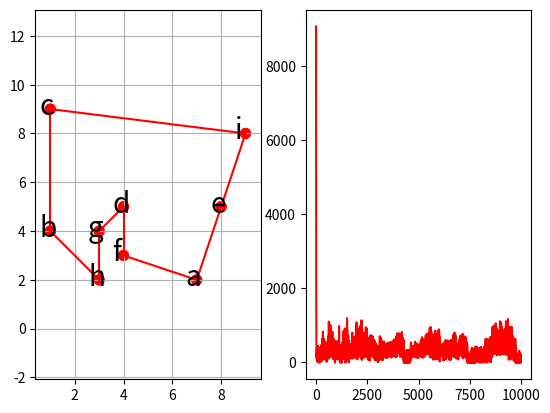

Source code (Python):
#!/usr/bin/env python
# coding: utf-8

# In[1]:


import numpy as np
from matplotlib import pyplot as plt
get_ipython().run_line_magic('matplotlib', 'inline')


# In[2]:


# 代价函数（具有三角不等式性质）
def price_cn(vec1, vec2):
    return np.linalg.norm(np.array(vec1) - np.array(vec2))


# In[3]:


def calc_distance(path):
    dis = 0.0
    for i in range(len(path) - 1):
        dis += distance[path[i]][path[i+1]]
    return dis


# In[4]:


# 得到城市之间的距离矩阵
def get_distance(citys):
    N = len(citys)
    distance = np.zeros((N, N))
    for i, curr_point in enumerate(citys):
        line = []
        [line.append(price_cn(curr_point, other_point)) if i != j else line.append(0.0) for j, other_point in enumerate(citys)]
        distance[i] = line
    return distance


# In[5]:


def calc_du(V, distance):
    a = np.sum(V, axis=0) - 1  # 按列相加
    b = np.sum(V, axis=1) - 1  # 按行相加
    t1 = np.zeros((N, N))
    t2 = np.zeros((N, N))
    for i in range(N):
        for j in range(N):
            t1[i, j] = a[j]
    for i in range(N):
        for j in range(N):
            t2[j, i] = b[j]
    # 将第一列移动到最后一列
    c_1 = V[:, 1:N]
    c_0 = np.zeros((N, 1))
    c_0[:, 0] = V[:, 0]
    c = np.concatenate((c_1, c_0), axis=1)
    c = np.dot(distance, c)
    return -A * (t1 + t2) - D * c


# In[6]:


# 更新神经网络的输入电压U
def calc_U(U, du, step):
    return U + du * step


# In[7]:


# 更新神经网络的输出电压V
def calc_V(U, U0):
    return 1 / 2 * (1 + np.tanh(U / U0))


# In[8]:


# 计算当前网络的能量
def calc_energy(V, distance):
    t1 = np.sum(np.power(np.sum(V, axis=0) - 1, 2))
    t2 = np.sum(np.power(np.sum(V, axis=1) - 1, 2))
    idx = [i for i in range(1, N)]
    idx = idx + [0]
    Vt = V[:, idx]
    t3 = distance * Vt
    t3 = np.sum(np.sum(np.multiply(V, t3)))
    e = 0.5 * (A * (t1 + t2) + D * t3)
    return e


# In[9]:


# 检查路径的正确性
def check_path(V):
    newV = np.zeros([N, N])
    route = []
    for i in range(N):
        mm = np.max(V[:, i])
        for j in range(N):
            if V[j, i] == mm:
                newV[j, i] = 1
                route += [j]
                break
    return route, newV


# In[10]:


# 可视化画出哈密顿回路和能量趋势
def draw_H_and_E(citys, H_path, energys):
    fig = plt.figure()
    # 绘制哈密顿回路
    ax1 = fig.add_subplot(121)
    plt.xlim(0, 7)
    plt.ylim(0, 7)
    for (from_, to_) in H_path:
        p1 = plt.Circle(citys[from_], 0.2, color='red')
        p2 = plt.Circle(citys[to_], 0.2, color='red')
        ax1.add_patch(p1)
        ax1.add_patch(p2)
        ax1.plot((citys[from_][0], citys[to_][0]), (citys[from_][1], citys[to_][1]), color='red')
        ax1.annotate(text=chr(97 + to_), xy=citys[to_], xytext=(-8, -4), textcoords='offset points', fontsize=20)
    ax1.axis('equal')
    ax1.grid()
    # 绘制能量趋势图
    ax2 = fig.add_subplot(122)
    ax2.plot(np.arange(0, len(energys), 1), energys, color='red')
    plt.show()


# In[21]:


if __name__ == '__main__':
    citys = np.array([[7, 2], [1, 4], [1, 9], [4, 5], [8, 5], [4, 3], [3, 4], [3, 2],[9,8]])
    distance = get_distance(citys)
    N = len(citys)
    # 设置初始值
    A = N * N
    D = N / 2
    U0 = 0.0009  # 初始电压
    step = 0.0001  # 步长
    num_iter = 10000  # 迭代次数
    # 初始化神经网络的输入状态（电路的输入电压U）
    U = 1 / 2 * U0 * np.log(N - 1) + (2 * (np.random.random((N, N))) - 1)
    # 初始化神经网络的输出状态（电路的输出电压V）
    V = calc_V(U, U0)
    energys = np.array([0.0 for x in range(num_iter)])  # 每次迭代的能量
    best_distance = np.inf  # 最优距离
    best_route = []  # 最优路线
    H_path = []  # 哈密顿回路
    # 开始迭代训练网络
    for n in range(num_iter):
        # 利用动态方程计算du
        du = calc_du(V, distance)
        # 由一阶欧拉法更新下一个时间的输入状态（电路的输入电压U）
        U = calc_U(U, du, step)
        # 由sigmoid函数更新下一个时间的输出状态（电路的输出电压V）
        V = calc_V(U, U0)
        # 计算当前网络的能量E
        energys[n] = calc_energy(V, distance)
        # 检查路径的合法性
        route, newV = check_path(V)
        if len(np.unique(route)) == N:
            route.append(route[0])
            dis = calc_distance(route)
            if dis < best_distance:
                H_path = []
                best_distance = dis
                best_route = route
                [H_path.append((route[i], route[i + 1])) for i in range(len(route) - 1)]
                print('第{}次迭代找到的次优解距离为：{}，能量为：{}，路径为：'.format(n, best_distance, energys[n]))
                [print(chr(97 + v), end=',' if i < len(best_route) - 1 else '\n') for i, v in enumerate(best_route)]
    if len(H_path) > 0:
        draw_H_and_E(citys, H_path, energys)
    else:
        print('没有找到最优解')


# In[ ]:




